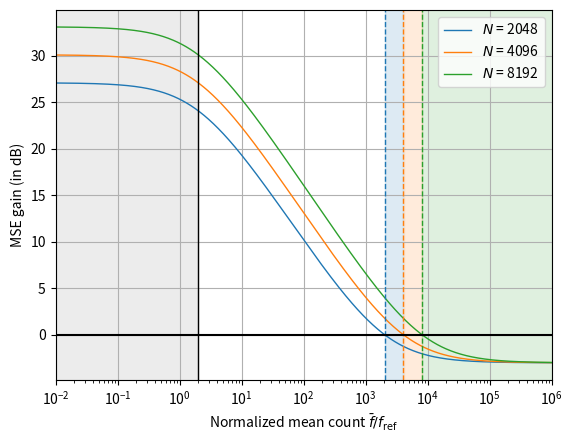

The matplotlib source for this figure: (Note: this script raises an exception after producing the figure.)
#%% mean squared error
def mse_raster(f_n, sigma, dt, gamma):
    return f_n / dt + sigma**2 / (gamma*dt)**2
    #return 1 / (sigma**2/(gamma*dt)**2) * ( f_n * gamma**2 * dt / (sigma**2) + 1)
    
    
def mse_hadam_split(N, f_mean, sigma, dt, gamma=1.0):
    return f_mean / dt + (2/N) * sigma**2 / (gamma*dt)**2


def mse_smatrix(N, f_mean, sigma, dt, gamma=1.0):
    return 2 * f_mean/dt + 4 / N * sigma**2 / (gamma*dt)**2
    # fref =  sigma**2 / gamma**2 / t
    # 2/t*(N*f_mean + 2*M *fref]


#%%
import numpy as np
import matplotlib.pyplot as plt
from pathlib import Path

tot   = 1        # total acquisition time in s
alpha = 1e7      # intensity in photons/pixel/s or None 
sigma = 17.0     # gaussian std
gamma = 1.41         # 
N_list = [2048,4096, 8192]


save_tag = True
lw = 1 # line width
fig_folder = Path('figures')


plt.figure()

# raster scan
mm = -2
MM = 10
step = 0.01
f_plot = 10**np.arange(mm,MM + step, step)

for N in N_list:
    
    dt_rs = tot / N
    dt_sm = tot / N
    fref = sigma**2 / gamma**2 / tot
    
    # hadam split
    mse_rs = mse_raster(f_plot, sigma, dt_rs, gamma)
    mse_hs = mse_smatrix(N, f_plot, sigma, dt_sm, gamma)

    boost = - 10*np.log10(mse_hs / mse_rs)
    plt.semilogx(f_plot/fref, boost, label=f'$N$ = {N}', linewidth=lw)
    
# plt.title("S matrix MSE gain")
plt.xlabel(r'Normalized mean count $\bar{f} / f_{\rm ref}$')
plt.ylabel('MSE gain (in dB)')
plt.legend(loc='upper right')
plt.grid(True)

# vertical lines
plt.axvline(x=2, color='k', linewidth=lw)

ii=0
prop_cycle = plt.rcParams['axes.prop_cycle']
colors = prop_cycle.by_key()['color']
for N in N_list:
    plt.axvline(x=N-4, color=colors[ii], linestyle='--', linewidth=lw)
    ii = ii +1
    
# limits
plt.xlim([1e-2,1e6])

# fill
ax = plt.gca()
plt.fill_between((f_plot/fref), 0, 1, where=f_plot/fref <= 2,
                 alpha=.15, color = 'grey', transform=ax.get_xaxis_transform())
plt.fill_between((f_plot/fref), 0, 1, where=(N_list[1]-4 >= f_plot/fref)& (f_plot/fref>= N_list[0]-4),
                 alpha=.15, color = colors[0], transform=ax.get_xaxis_transform())
plt.fill_between((f_plot/fref), 0, 1, where=(N_list[2]-4 >= f_plot/fref)& (f_plot/fref>= N_list[1]-4),
                 alpha=.15, color = colors[1], transform=ax.get_xaxis_transform())
plt.fill_between((f_plot/fref), 0, 1, where=f_plot/fref >= N-4,
                 alpha=.15, color = colors[2], transform=ax.get_xaxis_transform())


plt.axhline(y=0, color='k', linestyle='-')

# save
if save_tag:
    plt.rcParams['text.usetex'] = True
    #plt.rcParams['lines.linewidth'] = 0.5
    plt.savefig(fig_folder/'figure_S9.pdf', transparent=True, dpi=300)
